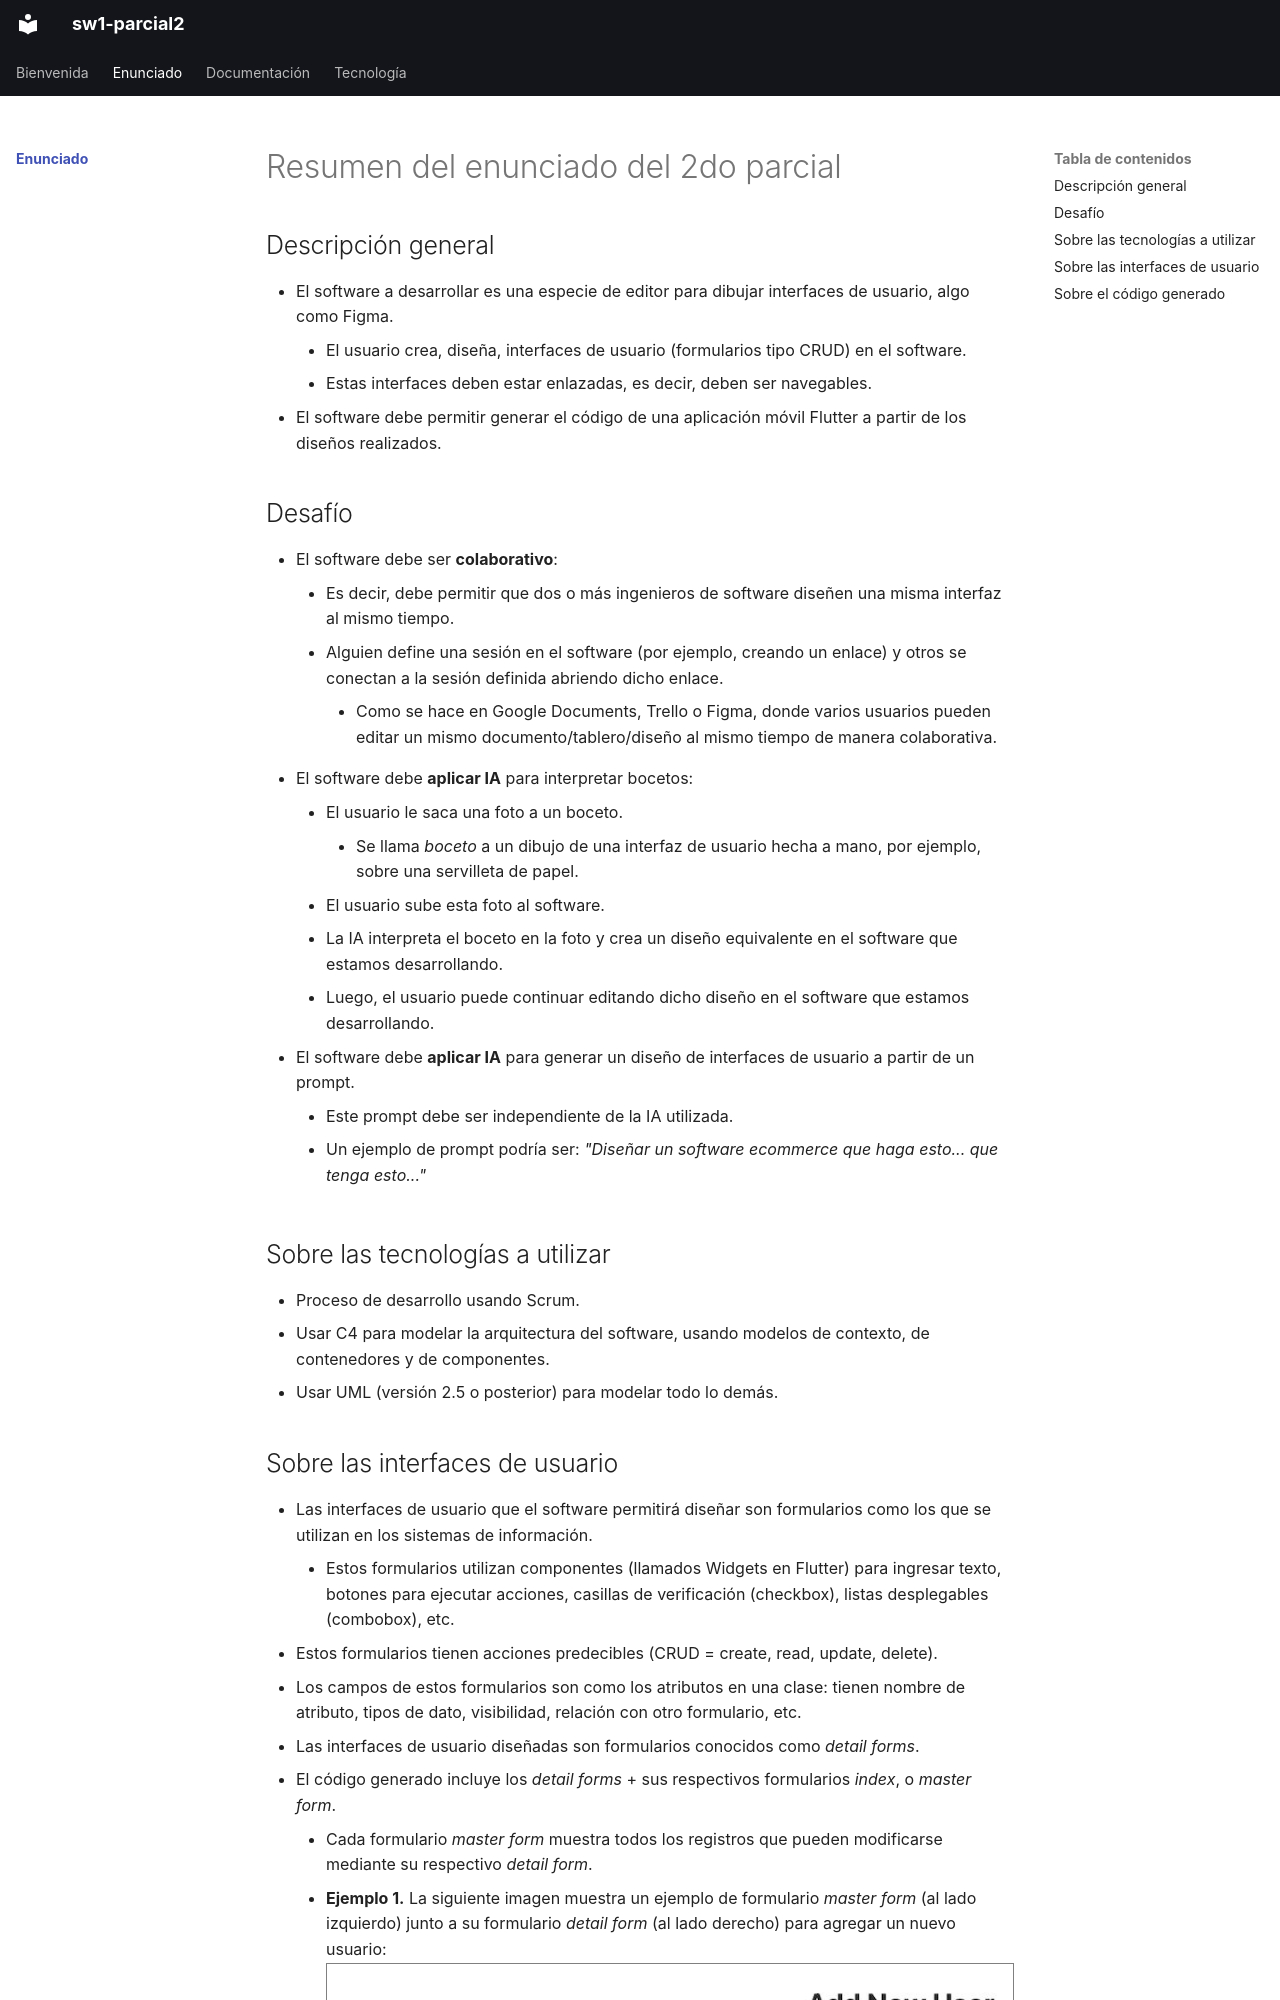

repository: almondoryluis/beingafriend · page: enunciado/index.html · generator: mkdocs

# Resumen del enunciado del 2do parcial

## Descripción general

* El software a desarrollar es una especie de editor para dibujar interfaces de usuario, algo como Figma.
    * El usuario crea, diseña, interfaces de usuario (formularios tipo CRUD) en el software.
    * Estas interfaces deben estar enlazadas, es decir, deben ser navegables.
* El software debe permitir generar el código de una aplicación móvil Flutter a partir de los diseños realizados.

## Desafío

* El software debe ser **colaborativo**:
    * Es decir, debe permitir que dos o más ingenieros de software diseñen una misma interfaz al mismo tiempo.
    * Alguien define una sesión en el software (por ejemplo, creando un enlace) y otros se conectan a la sesión definida abriendo dicho enlace. 
        * Como se hace en Google Documents, Trello o Figma, donde varios usuarios pueden editar un mismo documento/tablero/diseño al mismo tiempo de manera colaborativa.
* El software debe **aplicar IA** para interpretar bocetos:
    * El usuario le saca una foto a un boceto.
        * Se llama _boceto_ a un dibujo de una interfaz de usuario hecha a mano, por ejemplo, sobre una servilleta de papel.
    * El usuario sube esta foto al software.
    * La IA interpreta el boceto en la foto y crea un diseño equivalente en el software que estamos desarrollando.
    * Luego, el usuario puede continuar editando dicho diseño en el software que estamos desarrollando.
* El software debe **aplicar IA** para generar un diseño de interfaces de usuario a partir de un prompt.
    * Este prompt debe ser independiente de la IA utilizada.
    * Un ejemplo de prompt podría ser: _"Diseñar un software ecommerce que haga esto... que tenga esto..."_

## Sobre las tecnologías a utilizar

* Proceso de desarrollo usando Scrum.
* Usar C4 para modelar la arquitectura del software, usando modelos de contexto, de contenedores y de componentes.
* Usar UML (versión 2.5 o posterior) para modelar todo lo demás.
